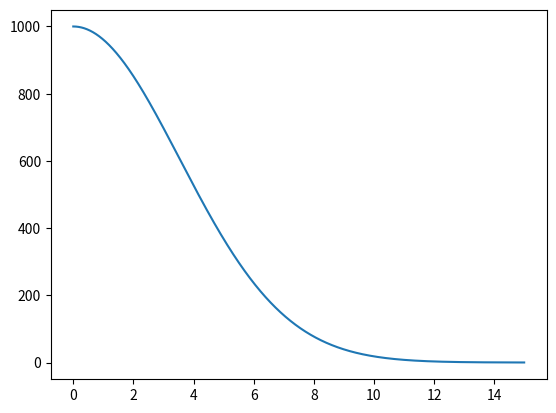

Write Python code to recreate this figure.
import numpy as np
import matplotlib.pyplot as plt
from scipy.integrate import odeint

t = np.arange(0 , 15, 0.001)

def investicii(N, t):
    dNdt = -k*N*t
    return dNdt

N_0 = 1000
k = 0.08

solve = odeint(investicii, N_0, t)

plt.plot(t, solve[:,0])
plt.show()
